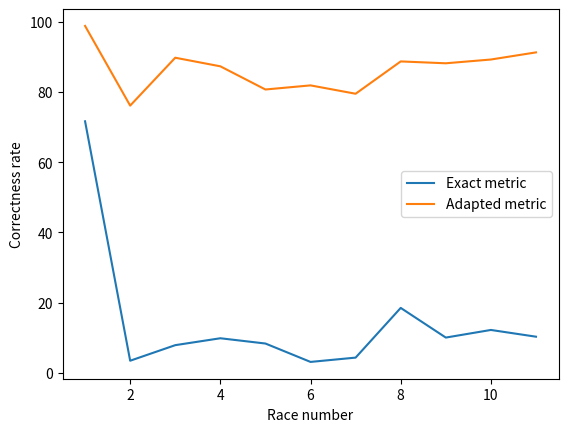

This chart was generated by the following Python code: (Note: this script raises an exception after producing the figure.)
import matplotlib.pyplot as plt

# times = {}
expected = {}
simulate = {}

exac = [
    71.617,
    3.4902,
    7.9184,
    9.8824,
    8.383,
    3.1489,
    4.375,
    18.519,
    10.078,
    12.245,
    10.327,
]
adap = [
    98.755,
    76.082,
    89.707,
    87.26,
    80.666,
    81.835,
    79.457,
    88.653,
    88.124,
    89.196,
    91.226,
]

print(sum(exac) / len(exac))
print(sum(adap) / len(adap))

plt.plot(range(1, len(exac) + 1), exac, label="Exact metric")
plt.plot(range(1, len(adap) + 1), adap, label="Adapted metric")

plt.xlabel("Race number")
plt.ylabel("Correctness rate")
plt.legend()
plt.show()

# file = "01 Men Individual Gundersen LH_5.0km Ruka 25112022_5.0"
# file = "07 Men Individual Gundersen NH_10.0km Ramsau am Dachstein 17122022_10.0"
# file = "19 Men Individual Gundersen NH_10.0km Schonach 11022023_10.0"
# file = "24 Men Individual Gundersen LH_10.0km Lahti 26032023_10.0"
# file = "02 Men Individual Gundersen LH_10.0km Ruka 25112023_10.0"
# file = "11 Men Individual Gundersen NH_10.0km Schonach 28012024_10.0"
# file = "21 Men Individual Gundersen LH_10.0km Trondheim 17032024_10.0"
# file = "01 Ruka 30112024 S24_25_10.0"
# file = "02 Lillehammer 06122024 S24_25_10.0"
# file = "03 Ramsau 19202024 S24_25_10.0"
# file = "04 Schonach 18012025 S24_25_10.0"
# file = "07 Otepää 07022025 S24_25_10.0"
# file = "08 Oslo 15032025 S24_25_10.0"
# file = "09 Lahti 21032025 S24_25_10.0"
# file = "00 Japan 01112024_10.0"

with open(f"races/{file}.csv") as f:
    lines = f.read().split("\n")[:-1]

for l in lines:
    s = l.split(", ")
    n = s[0]
    # val = (int(s[1]) - 1) % 45
    val = int(s[1])
    # if n[:6] == "RIIBER":
    #     if int(s[1])%45 != 1:
    #         print(f"Problem: {l}")
    if n in expected:
        simulate[n].append(val)
    else:
        simulate[n] = [val]
        # expected[n] = (int(s[2]) - 1) % 45
        expected[n] = int(s[2])

expected = {k: v for k, v in sorted(expected.items(), key=lambda item: item[1])}

for a in expected:
    r = simulate[a]
    avg = sum(r) / len(r)
    plus = max(r) - avg
    minus = avg - min(r)
    # plt.scatter(a, expected[a])
    plt.errorbar(a, avg, [[plus], [minus]], marker="x", markersize=10)

plt.gca().invert_yaxis()
plt.xticks(rotation=45, ha="right")

# name = list(times.keys())[0]
# plt.hist(times[name], bins=50, label=f"{name}")
# plt.legend()
plt.show()
